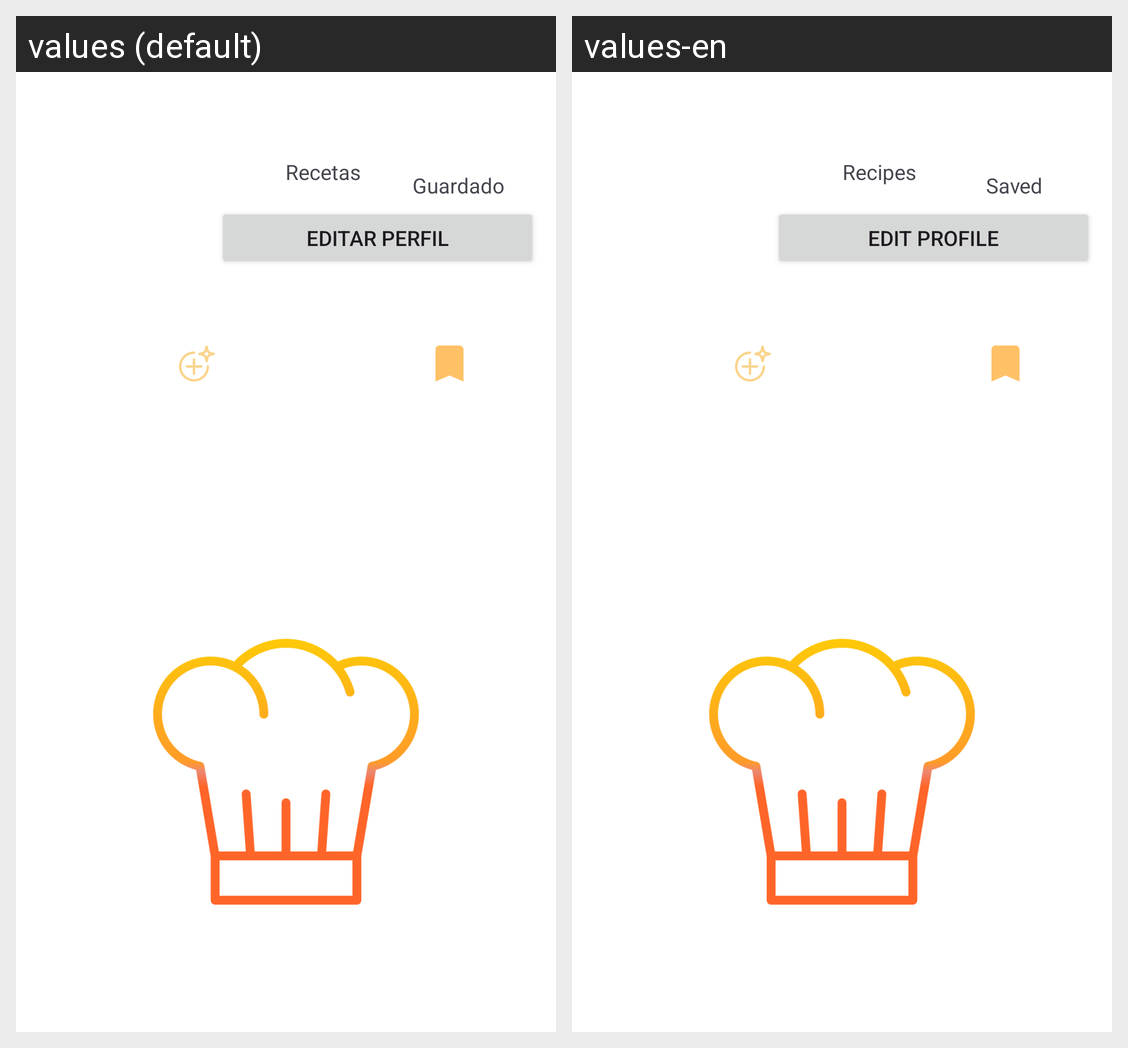

The same Android screen rendered under two of its app's locales, left to right. List the strings drawn on it with the default value and each locale's translation.
Android screen res/layout/fragment_profile.xml rendered under 2 locales, left to right: values (default), values-en. Device: Nexus 5 (rendered at 1080×1920; each locale shown at half size, 540×960, under a caption strip naming it); theme Theme.Smak.
Strings drawn on this screen, with the default value and each locale's value (text and hints the layout hard-codes, and strings that could not be matched under every locale, appear in the picture but are not listed):

editperfil
  values: Editar perfil
  values-en: Edit profile

guardado
  values: Guardado
  values-en: Saved

recetas_perfil
  values: Recetas
  values-en: Recipes
